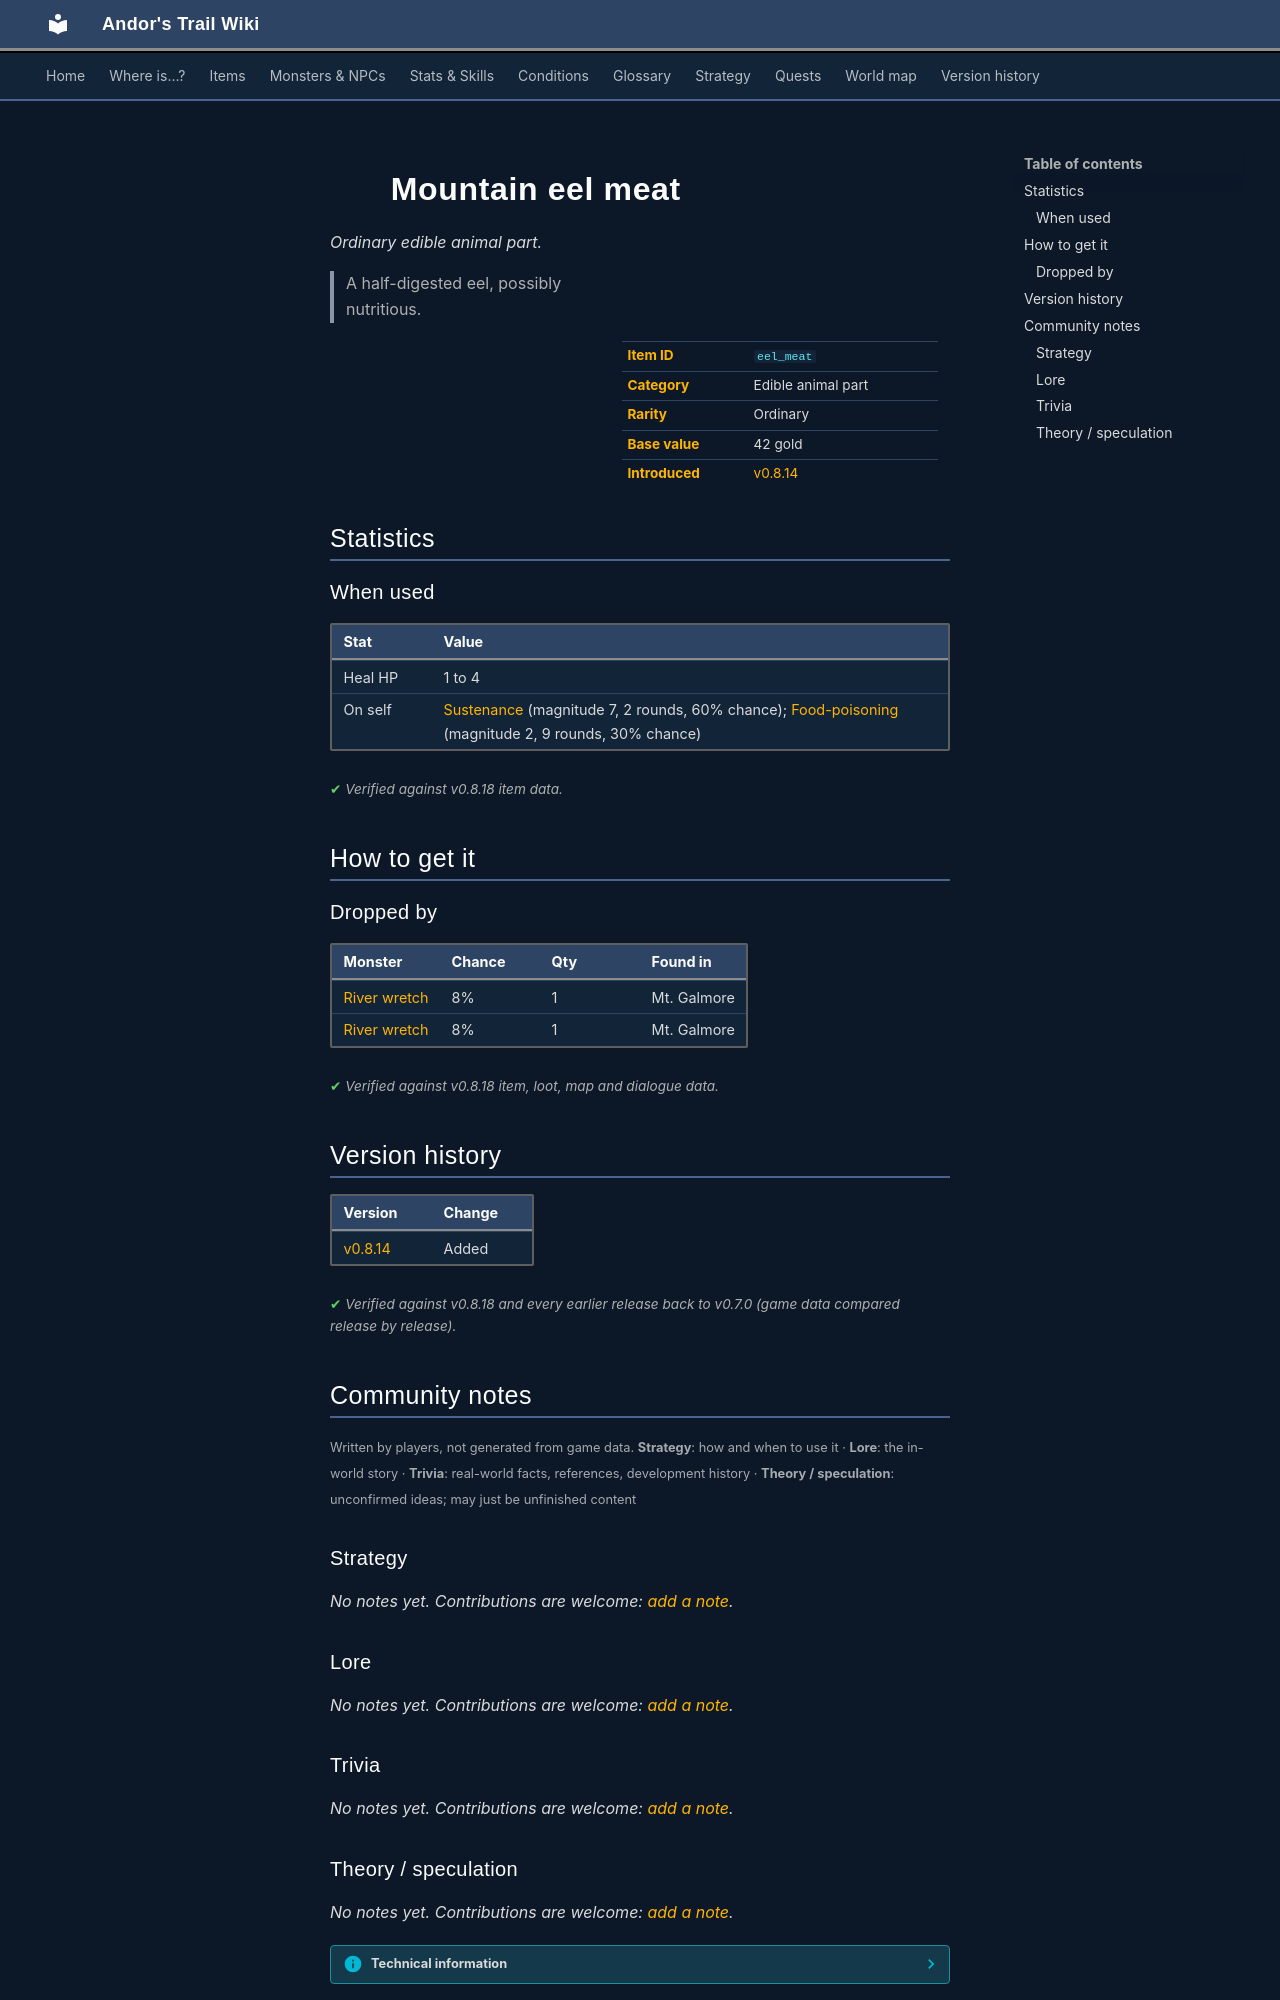

repository: asdfghjkl628/Andor-s-Trail-Wikiiii · page: items/eel_meat/index.html · generator: mkdocs

---
description: "Mountain eel meat is a ordinary edible animal part in Andor's Trail. How to get it: monster drops. A half-digested eel, possibly nutritious."
---

# ![](../assets/icons/items/items_misc_3_65.png){ .sprite } Mountain eel meat

*Ordinary edible animal part.*

<div class="infobox" markdown>

<p class="ib-img"><img class="sprite" src="../../assets/icons/items/items_misc_3_65.png" alt=""></p>

| | |
|---|---|
| **Item ID** | `eel_meat` |
| **Category** | Edible animal part |
| **Rarity** | Ordinary |
| **Base value** | 42 gold |
| **Introduced** | [v0.8.14](../versions/0.8.14.md) |

</div>

> A half-digested eel, possibly nutritious.

## Statistics

### When used

| Stat | Value |
|---|---|
| Heal HP | 1 to 4 |
| On self | [Sustenance](../conditions/food.md) (magnitude 7, 2 rounds, 60% chance); [Food-poisoning](../conditions/foodp.md) (magnitude 2, 9 rounds, 30% chance) |

<p class="verified">Verified against v0.8.18 item data.</p>

## How to get it

### Dropped by

| Monster | Chance | Qty | Found in |
|---|---|---|---|
| [River wretch](../monsters/river_wretch.md) | 8% | 1 | Mt. Galmore |
| [River wretch](../monsters/river_wretch.md#v-river_wretch2) | 8% | 1 | Mt. Galmore |


<p class="verified">Verified against v0.8.18 item, loot, map and dialogue data.</p>


## Version history

| Version | Change |
|---|---|
| [v0.8.14](../versions/0.8.14.md) | Added |

<p class="verified">Verified against v0.8.18 and every earlier release back to v0.7.0 (game data compared release by release).</p>


## Community notes

<small>Written by players, not generated from game data. **Strategy**: how and when to use it · **Lore**: the in-world story · **Trivia**: real-world facts, references, development history · **Theory / speculation**: unconfirmed ideas; may just be unfinished content</small>

### Strategy

*No notes yet. Contributions are welcome: [add a note](https://github.com/asdfghjkl628/Andor-s-Trail-Wikiiii/new/main/notes/items?filename=eel_meat.md&value=%23%23%20Strategy%0A%0A%3C%21--%20how%20and%20when%20to%20use%20it%20--%3E%0A%0A%23%23%20Lore%0A%0A%3C%21--%20the%20in-world%20story%20--%3E%0A%0A%23%23%20Trivia%0A%0A%3C%21--%20real-world%20facts%2C%20references%2C%20development%20history%20--%3E%0A%0A%23%23%20Theory%20/%20speculation%0A%0A%3C%21--%20unconfirmed%20ideas%3B%20may%20just%20be%20unfinished%20content%20--%3E%0A).*

### Lore

*No notes yet. Contributions are welcome: [add a note](https://github.com/asdfghjkl628/Andor-s-Trail-Wikiiii/new/main/notes/items?filename=eel_meat.md&value=%23%23%20Strategy%0A%0A%3C%21--%20how%20and%20when%20to%20use%20it%20--%3E%0A%0A%23%23%20Lore%0A%0A%3C%21--%20the%20in-world%20story%20--%3E%0A%0A%23%23%20Trivia%0A%0A%3C%21--%20real-world%20facts%2C%20references%2C%20development%20history%20--%3E%0A%0A%23%23%20Theory%20/%20speculation%0A%0A%3C%21--%20unconfirmed%20ideas%3B%20may%20just%20be%20unfinished%20content%20--%3E%0A).*

### Trivia

*No notes yet. Contributions are welcome: [add a note](https://github.com/asdfghjkl628/Andor-s-Trail-Wikiiii/new/main/notes/items?filename=eel_meat.md&value=%23%23%20Strategy%0A%0A%3C%21--%20how%20and%20when%20to%20use%20it%20--%3E%0A%0A%23%23%20Lore%0A%0A%3C%21--%20the%20in-world%20story%20--%3E%0A%0A%23%23%20Trivia%0A%0A%3C%21--%20real-world%20facts%2C%20references%2C%20development%20history%20--%3E%0A%0A%23%23%20Theory%20/%20speculation%0A%0A%3C%21--%20unconfirmed%20ideas%3B%20may%20just%20be%20unfinished%20content%20--%3E%0A).*
